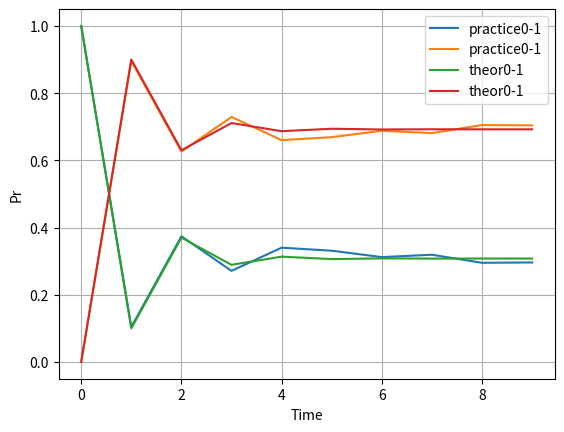

Here is the Python script that generated this plot:
# Допуск к лабораторной работе 1
# Описание задачи:
# Смоделировать работу Марковской цепи с двумя состояниями за t шагов.
# Оценить вероятность того, что она окажется в i-ом состоянии на шаге t.
# Также произвести теоретический расчет данной вероятности.

# подключаем библиотеки:
# numpty для работы с матрицами и векторами
# random генерация псевдо-случ числа
# для графиков
import numpy as np
import random as rnd
import matplotlib.pyplot as plt

# матрица переходов
m = np.array([
    [0.1, 0.9],
    [0.4, 0.6]
])


# тест гит

def practice(N, time, startState):
    # вероятности перехода из 0 в 0
    p00 = m[0][0]
    # из в 1 в 1
    p11 = m[1][1]
    inState0 = []
    inState1 = []
    stateRes = []
    for n in range(0, N):
        setState = 0
        for t in range(0, time):
            rnum = rnd.random()
            # стартуем из 0
            if setState:
                # если выполнится, то переход
                if rnum > p11:
                    setState = 0
            else:
                if rnum > p00:
                    setState = 1
            # проверим если МЦ осталась в нужном состоянии
        if setState == startState:
            inState0.append(setState)
        else:
            inState1.append(setState)
    stateRes = [np.size(inState0)/N, np.size(inState1)/N]
    return stateRes


def theorValue(vectP0, time):
    prTh = []
    prTh.append(np.transpose(vectP0))

    for k in range(0, time - 1):
        vectP0 = vectP0.dot(m)
        prTh.append(np.transpose(vectP0))

    return prTh

# время
T = 10
# количество экспериментов
N = 1000

arrayT = []
arrayState0 = []
arrayState1 = []
thArrayState0 = []
thArrayState1 = []

vP0 = np.array([1, 0])

# цикл по оси x (время)
for t in range(0, T):
    arrayT.append(t)
    result = practice(N, t, 0)
    print('state 0 = ')
    print(result)
    arrayState0.append(result)
    # print('state 1 = ')
    # result = practice(N, t, 1)
    # arrayState1.append(result)
    # print(result)


plt.plot(arrayT, arrayState0, label = 'practice0-1')
# plt.plot(arrayT, arrayState1, label = 'practice1')
plt.plot(arrayT, theorValue(vP0, T), label = 'theor0-1')
# plt.plot(arrayT, thArrayState1)
plt.xlabel('Time')
plt.ylabel('Pr')
plt.legend()
plt.grid(True)
plt.show()

print(theorValue(vP0, T))
# print(arrayState0)

# plt.plot(arrayT, theorValue(1, T))